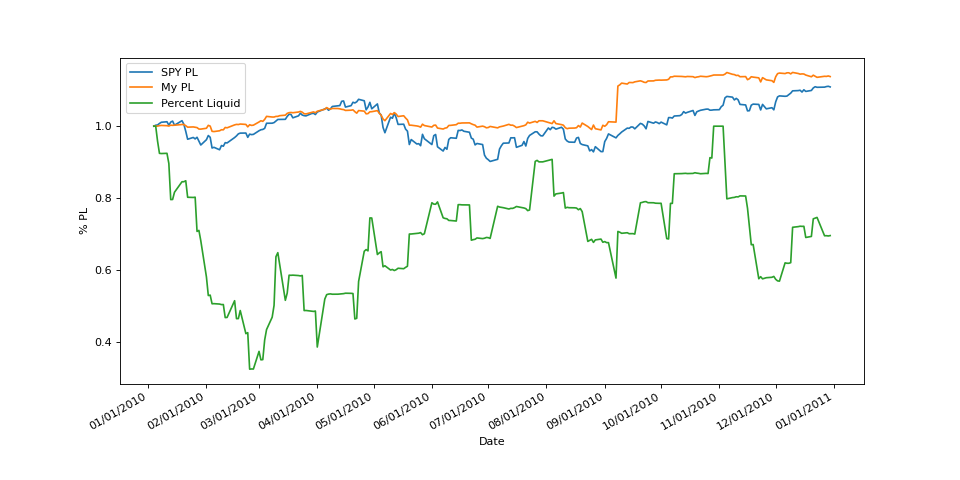

The file beside this chart, header and first rows:
, date, $p/l, %p/l, SPY $p/l, SPY %p/l, percent liquid, cash balance
0, 2010-01-04 00:00:00, 0.0, 1.0, 0.0, 1.0, 1.0, 5000
1, 2010-01-05 00:00:00, 0.0, 1.0, 0.3, 1.003, 1.0, 5000
2, 2010-01-06 00:00:00, 1.181, 1, 0.38, 1.003, 0.958, 4791
3, 2010-01-07 00:00:00, 7.379, 1.001, 0.86, 1.008, 0.9243, 4629
4, 2010-01-08 00:00:00, 10.31, 1.002, 1.24, 1.011, 0.9238, 4629
5, 2010-01-11 00:00:00, 6.897, 1.001, 1.4, 1.012, 0.9244, 4629
6, 2010-01-12 00:00:00, 1.749, 1, 0.33, 1.003, 0.8961, 4482
7, 2010-01-13 00:00:00, 13.71, 1.003, 1.29, 1.011, 0.7956, 3989
8, 2010-01-14 00:00:00, 11.68, 1.002, 1.6, 1.014, 0.7959, 3989
9, 2010-01-15 00:00:00, 13.63, 1.003, 0.31, 1.003, 0.816, 4091
10, 2010-01-19 00:00:00, 23.23, 1.005, 1.73, 1.015, 0.8453, 4246
11, 2010-01-20 00:00:00, 23.28, 1.005, 0.56, 1.005, 0.8453, 4246
12, 2010-01-21 00:00:00, 6.807, 1.001, -1.63, 0.9856, 0.8481, 4246
13, 2010-01-22 00:00:00, -13.69, 0.9973, -4.12, 0.9636, 0.8021, 3999
14, 2010-01-25 00:00:00, -10.42, 0.9979, -3.56, 0.9686, 0.8015, 3999
15, 2010-01-26 00:00:00, -15, 0.997, -4.02, 0.9645, 0.8023, 3999
16, 2010-01-27 00:00:00, -19.66, 0.9961, -3.5, 0.9691, 0.7069, 3521
17, 2010-01-28 00:00:00, -39.68, 0.9921, -4.76, 0.958, 0.7098, 3521
18, 2010-01-29 00:00:00, -40.91, 0.9918, -5.94, 0.9476, 0.6811, 3378
19, 2010-02-01 00:00:00, -28.97, 0.9942, -4.27, 0.9623, 0.5803, 2885
20, 2010-02-02 00:00:00, 11.76, 1.002, -2.95, 0.974, 0.5285, 2649
21, 2010-02-03 00:00:00, 0.9931, 1, -3.5, 0.9691, 0.5296, 2649
22, 2010-02-04 00:00:00, -71.84, 0.9856, -6.89, 0.9392, 0.5055, 2491
23, 2010-02-05 00:00:00, -74.98, 0.985, -6.67, 0.9411, 0.5058, 2491
24, 2010-02-08 00:00:00, -64.16, 0.9872, -7.44, 0.9344, 0.5047, 2491
25, 2010-02-09 00:00:00, -49.56, 0.9901, -6.11, 0.9461, 0.5032, 2491
26, 2010-02-10 00:00:00, -51.06, 0.9898, -6.32, 0.9442, 0.5034, 2491
27, 2010-02-11 00:00:00, -18.09, 0.9964, -5.2, 0.9541, 0.4671, 2327
28, 2010-02-12 00:00:00, -22.77, 0.9954, -5.29, 0.9533, 0.4675, 2327
29, 2010-02-16 00:00:00, 17.97, 1.004, -3.59, 0.9683, 0.5141, 2580
30, 2010-02-17 00:00:00, 24.72, 1.005, -3.07, 0.9729, 0.4641, 2332
31, 2010-02-18 00:00:00, 22.77, 1.005, -2.42, 0.9786, 0.4643, 2332
32, 2010-02-19 00:00:00, 29.81, 1.006, -2.19, 0.9807, 0.4867, 2448
33, 2010-02-22 00:00:00, 24.42, 1.005, -2.17, 0.9809, 0.4223, 2122
34, 2010-02-23 00:00:00, -9.365, 0.9981, -3.52, 0.9689, 0.4251, 2122
35, 2010-02-24 00:00:00, 19.81, 1.004, -2.51, 0.9779, 0.3235, 1624
36, 2010-02-25 00:00:00, 10.83, 1.002, -2.66, 0.9765, 0.324, 1624
37, 2010-02-26 00:00:00, 14.17, 1.003, -2.59, 0.9771, 0.3238, 1624
38, 2010-03-01 00:00:00, 58.55, 1.012, -1.44, 0.9873, 0.373, 1887
39, 2010-03-02 00:00:00, 75.63, 1.015, -1.13, 0.99, 0.3494, 1774
40, 2010-03-03 00:00:00, 67.31, 1.013, -1.03, 0.9909, 0.35, 1774
41, 2010-03-04 00:00:00, 94.22, 1.019, -0.69, 0.9939, 0.4046, 2061
42, 2010-03-05 00:00:00, 136.5, 1.027, 0.92, 1.008, 0.4337, 2228
43, 2010-03-08 00:00:00, 127.5, 1.026, 0.94, 1.008, 0.4681, 2400
44, 2010-03-09 00:00:00, 127.3, 1.025, 1.13, 1.01, 0.5011, 2569
45, 2010-03-10 00:00:00, 136, 1.027, 1.64, 1.014, 0.6365, 3269
46, 2010-03-11 00:00:00, 136.7, 1.027, 2.12, 1.019, 0.6478, 3328
47, 2010-03-12 00:00:00, 146.2, 1.029, 2.13, 1.019, 0.6151, 3165
48, 2010-03-15 00:00:00, 153.2, 1.031, 2.16, 1.019, 0.5151, 2655
49, 2010-03-16 00:00:00, 178.6, 1.036, 3.08, 1.027, 0.5354, 2773
50, 2010-03-17 00:00:00, 188.1, 1.038, 3.77, 1.033, 0.5851, 3036
51, 2010-03-18 00:00:00, 190.9, 1.038, 3.71, 1.033, 0.5848, 3036
52, 2010-03-19 00:00:00, 187.2, 1.037, 2.64, 1.023, 0.5852, 3036
53, 2010-03-22 00:00:00, 197, 1.039, 3.26, 1.029, 0.5841, 3036
54, 2010-03-23 00:00:00, 206.2, 1.041, 4.08, 1.036, 0.5831, 3036
55, 2010-03-24 00:00:00, 194.7, 1.039, 3.51, 1.031, 0.5844, 3036
56, 2010-03-25 00:00:00, 173.3, 1.035, 3.32, 1.029, 0.4866, 2517
57, 2010-03-26 00:00:00, 170.6, 1.034, 3.25, 1.029, 0.4869, 2517
58, 2010-03-29 00:00:00, 190.5, 1.038, 3.99, 1.035, 0.485, 2517
59, 2010-03-30 00:00:00, 198.6, 1.04, 4.07, 1.036, 0.4842, 2517
... 191 more rows
